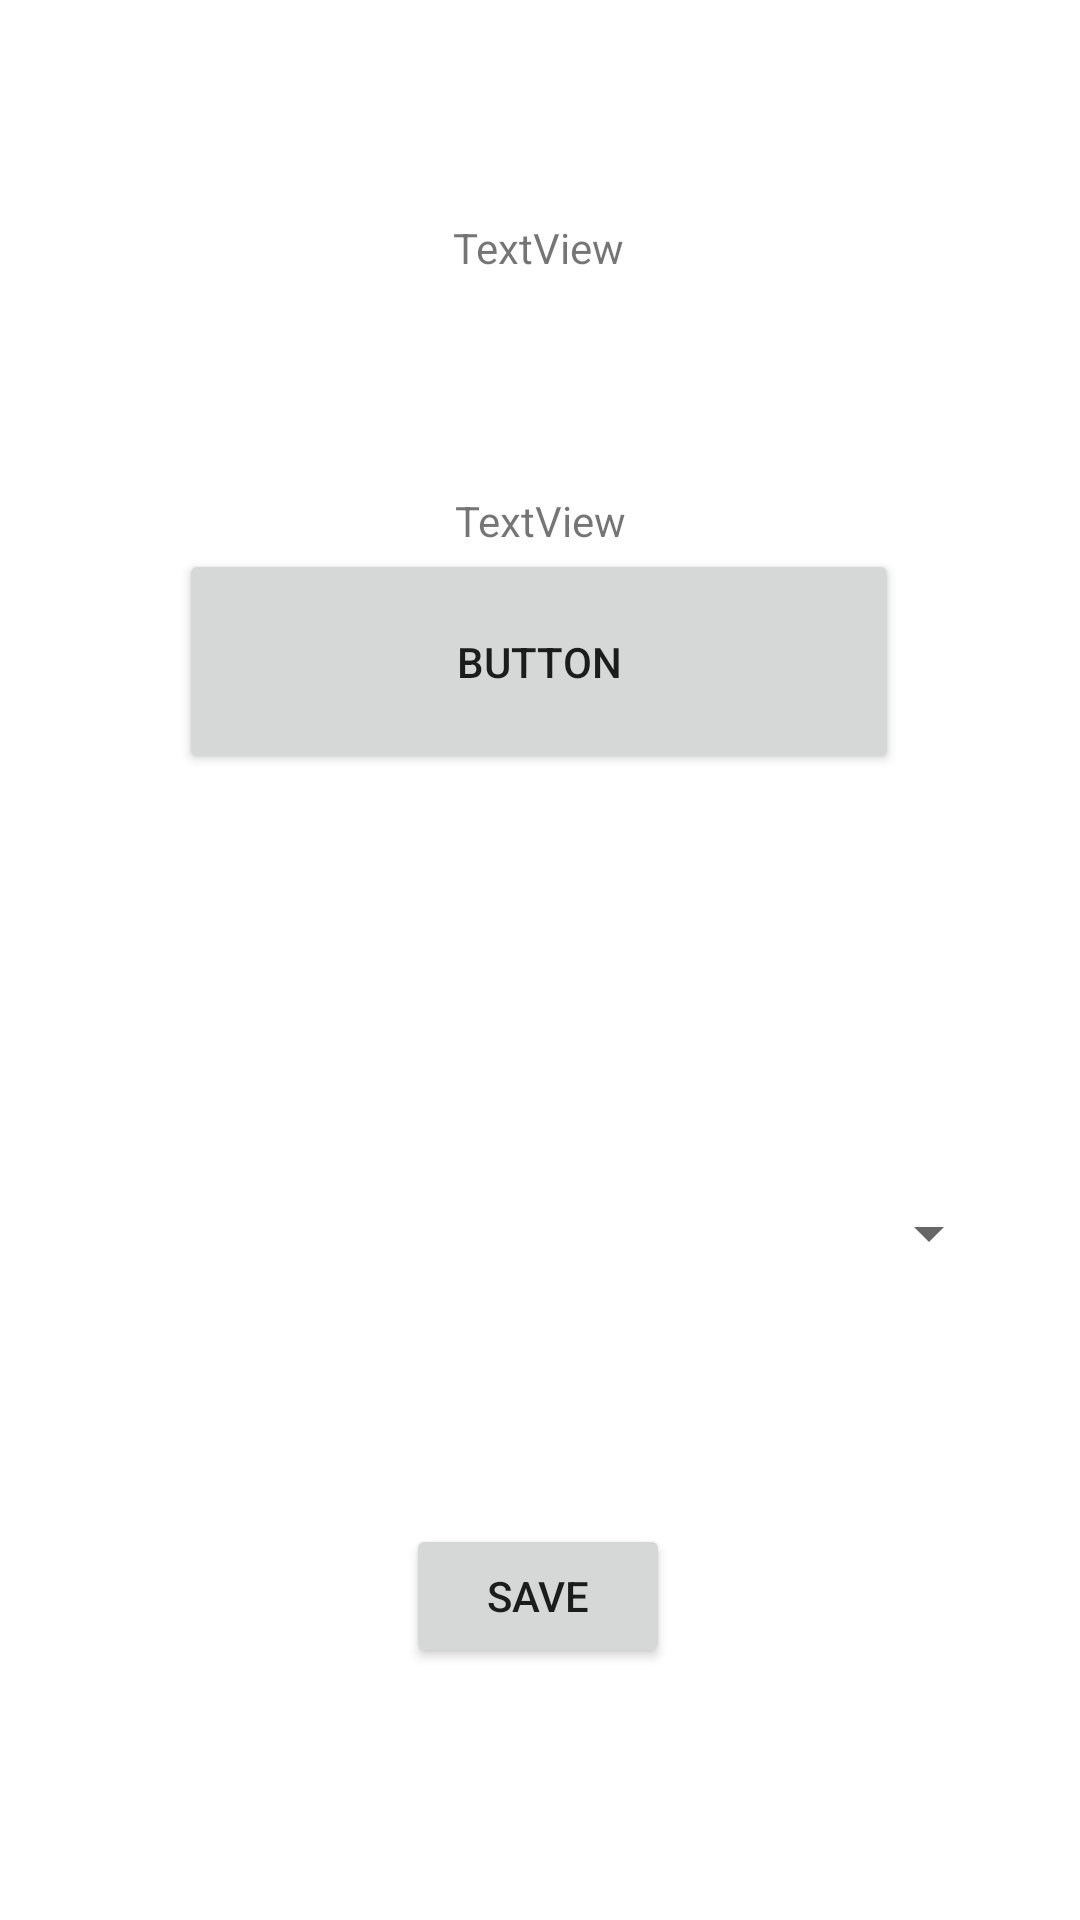

Reconstruct the res/layout file that produces this screen, plus the resources it refers to.
<!-- AndroidManifest.xml: application theme Theme.PetarRandjelovic11221RNrma -->
<!-- res/layout/fragment_save_meal.xml -->
<?xml version="1.0" encoding="utf-8"?>
<androidx.constraintlayout.widget.ConstraintLayout xmlns:android="http://schemas.android.com/apk/res/android"
    xmlns:app="http://schemas.android.com/apk/res-auto"
    xmlns:tools="http://schemas.android.com/tools"
    android:layout_width="match_parent"
    android:layout_height="match_parent">

    <ImageView
        android:id="@+id/imageView2"
        android:layout_width="189dp"
        android:layout_height="155dp"
        app:layout_constraintBottom_toTopOf="@+id/textView"
        app:layout_constraintEnd_toEndOf="parent"
        app:layout_constraintHorizontal_bias="0.436"
        app:layout_constraintStart_toStartOf="parent"
        app:layout_constraintTop_toTopOf="parent"
        app:layout_constraintVertical_bias="0.0"
        tools:srcCompat="@tools:sample/backgrounds/scenic" />

    <TextView
        android:id="@+id/textView"
        android:layout_width="wrap_content"
        android:layout_height="wrap_content"
        android:layout_marginBottom="72dp"
        android:text="TextView"
        app:layout_constraintBottom_toTopOf="@+id/textView2"
        app:layout_constraintEnd_toEndOf="parent"
        app:layout_constraintHorizontal_bias="0.498"
        app:layout_constraintStart_toStartOf="parent" />

    <TextView
        android:id="@+id/textView2"
        android:layout_width="wrap_content"
        android:layout_height="wrap_content"
        android:text="TextView"
        app:layout_constraintBottom_toTopOf="@+id/buttonDate"
        app:layout_constraintEnd_toEndOf="parent"
        app:layout_constraintStart_toStartOf="parent" />

    <Button
        android:id="@+id/buttonDate"
        android:layout_width="240dp"
        android:layout_height="75dp"
        android:layout_marginBottom="140dp"
        android:text="Button"
        app:layout_constraintBottom_toTopOf="@+id/spinner"
        app:layout_constraintEnd_toEndOf="parent"
        app:layout_constraintHorizontal_bias="0.497"
        app:layout_constraintStart_toStartOf="parent" />

    <Spinner
        android:id="@+id/spinner"
        android:layout_width="308dp"
        android:layout_height="26dp"
        android:layout_marginBottom="84dp"
        app:layout_constraintBottom_toTopOf="@+id/buttonSave"
        app:layout_constraintEnd_toEndOf="parent"
        app:layout_constraintHorizontal_bias="0.495"
        app:layout_constraintStart_toStartOf="parent" />

    <Button
        android:id="@+id/buttonSave"
        android:layout_width="wrap_content"
        android:layout_height="wrap_content"
        android:layout_marginBottom="84dp"
        android:text="Save"
        app:layout_constraintBottom_toBottomOf="parent"
        app:layout_constraintEnd_toEndOf="parent"
        app:layout_constraintHorizontal_bias="0.498"
        app:layout_constraintStart_toStartOf="parent" />
</androidx.constraintlayout.widget.ConstraintLayout>
<!-- resources referenced by this layout -->
<resources>
  <style name="Theme.PetarRandjelovic11221RNrma" parent="Theme.MaterialComponents.DayNight.DarkActionBar">
          
          <item name="colorPrimary">@color/purple_500</item>
          <item name="colorPrimaryVariant">@color/purple_700</item>
          <item name="colorOnPrimary">@color/white</item>
          
          <item name="colorSecondary">@color/teal_200</item>
          <item name="colorSecondaryVariant">@color/teal_700</item>
          <item name="colorOnSecondary">@color/black</item>
          
          <item name="android:statusBarColor">?attr/colorPrimaryVariant</item>
          
      </style>
  <!-- not gathered from this repository: default colours our renderer supplied (Android Studio template values) -->
  <color name="purple_500">#FF6200EE</color>
  <color name="purple_700">#FF3700B3</color>
  <color name="teal_200">#FF03DAC5</color>
  <color name="teal_700">#FF018786</color>
  <color name="black">#FF000000</color>
  <color name="white">#FFFFFFFF</color>
</resources>
